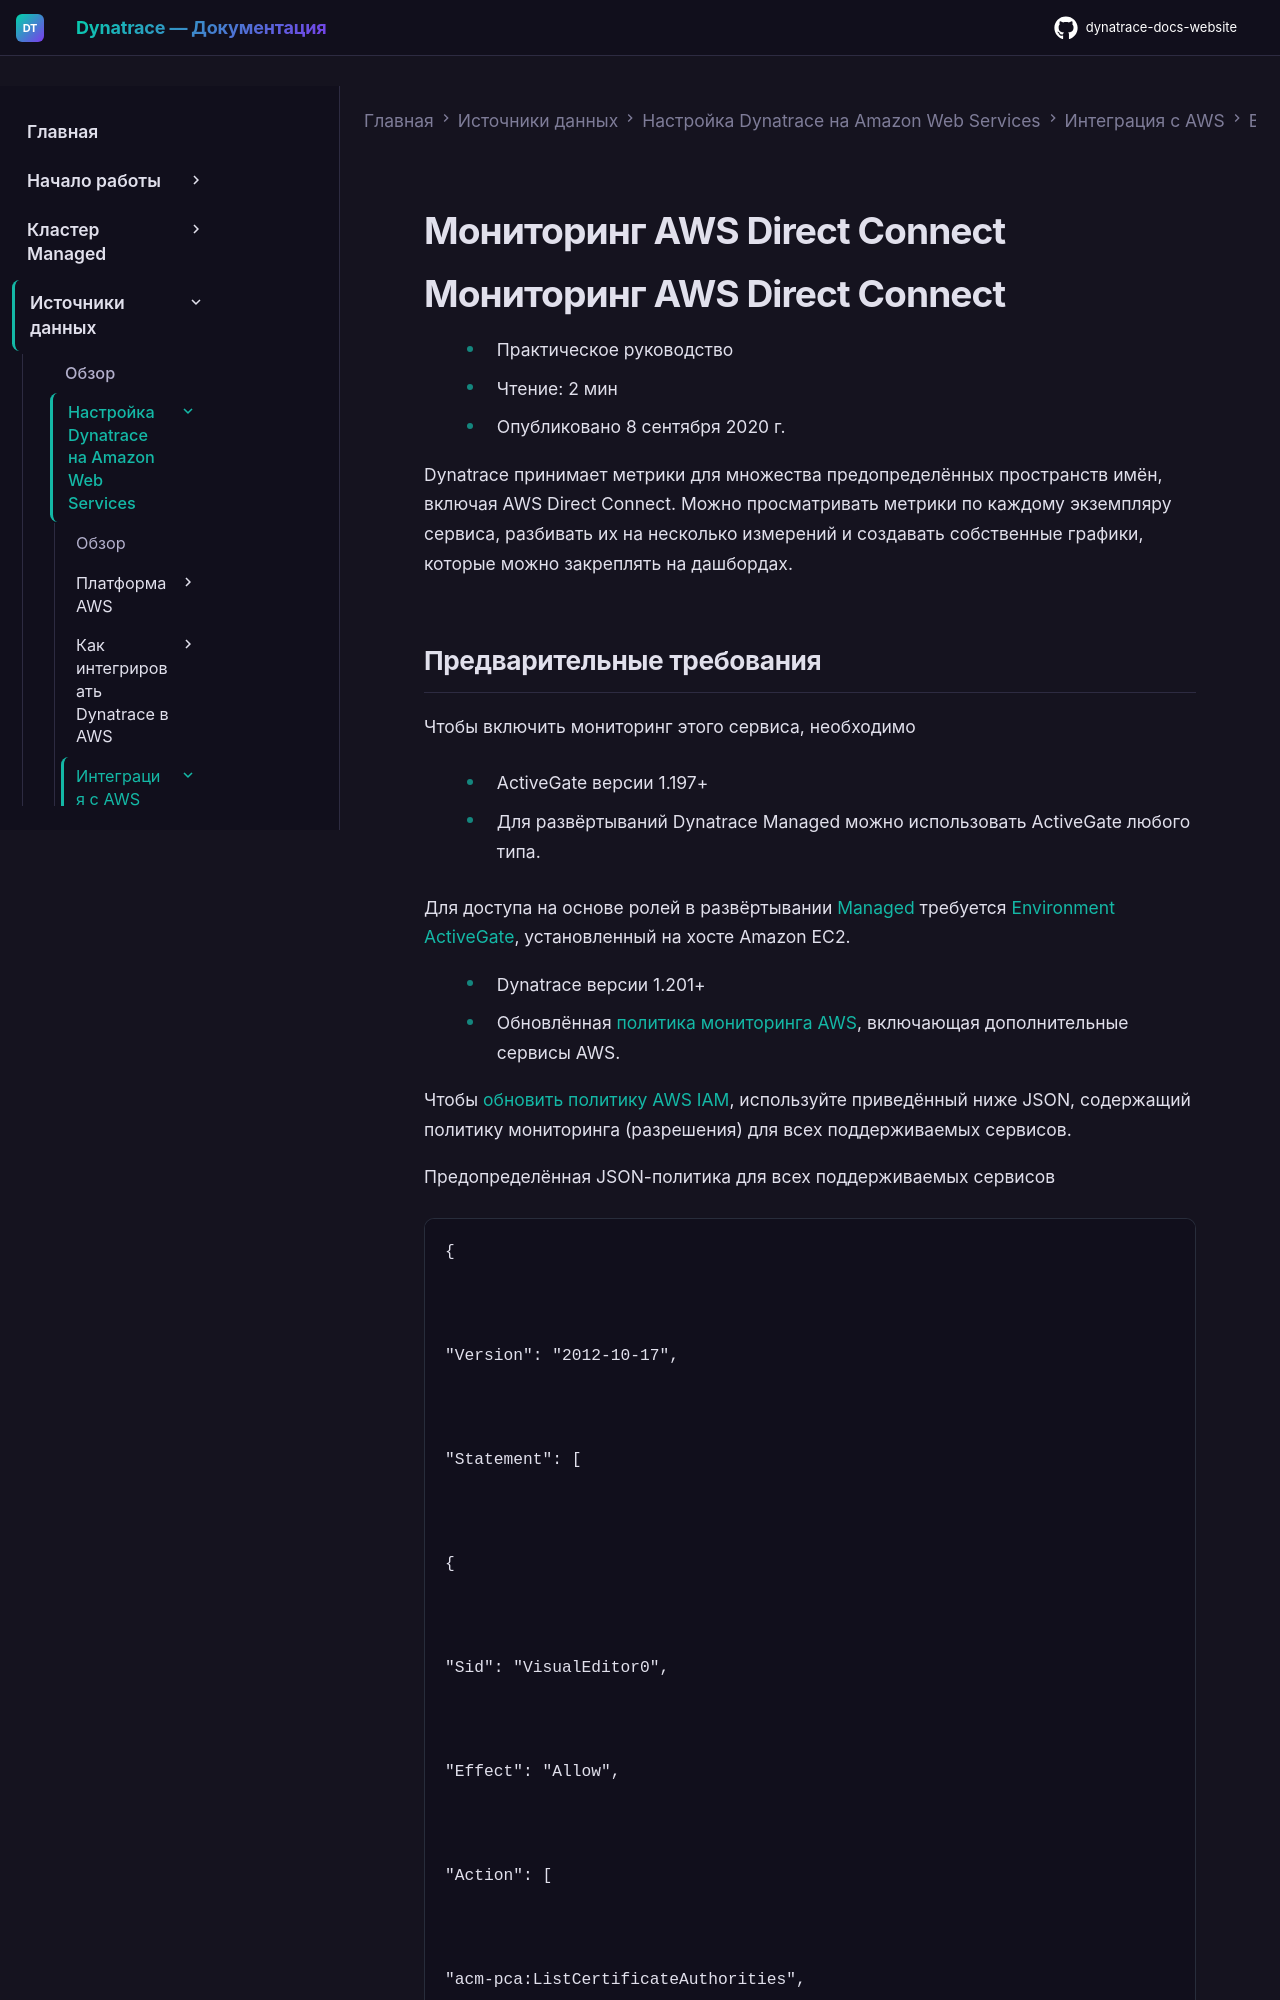

repository: Yerkebulan-Ardabayev/dynatrace-docs-website · page: managed-ru/ingest-from/amazon-web-services/integrate-with-aws/aws-all-services/aws-service-direct-connect/index.html · generator: mkdocs

---
title: Мониторинг AWS Direct Connect
source: https://docs.dynatrace.com/managed/ingest-from/amazon-web-services/integrate-with-aws/aws-all-services/aws-service-direct-connect
scraped: 2026-05-12T11:30:44.747769
---

# Мониторинг AWS Direct Connect

# Мониторинг AWS Direct Connect

* Практическое руководство
* Чтение: 2 мин
* Опубликовано 8 сентября 2020 г.

Dynatrace принимает метрики для множества предопределённых пространств имён, включая AWS Direct Connect. Можно просматривать метрики по каждому экземпляру сервиса, разбивать их на несколько измерений и создавать собственные графики, которые можно закреплять на дашбордах.
